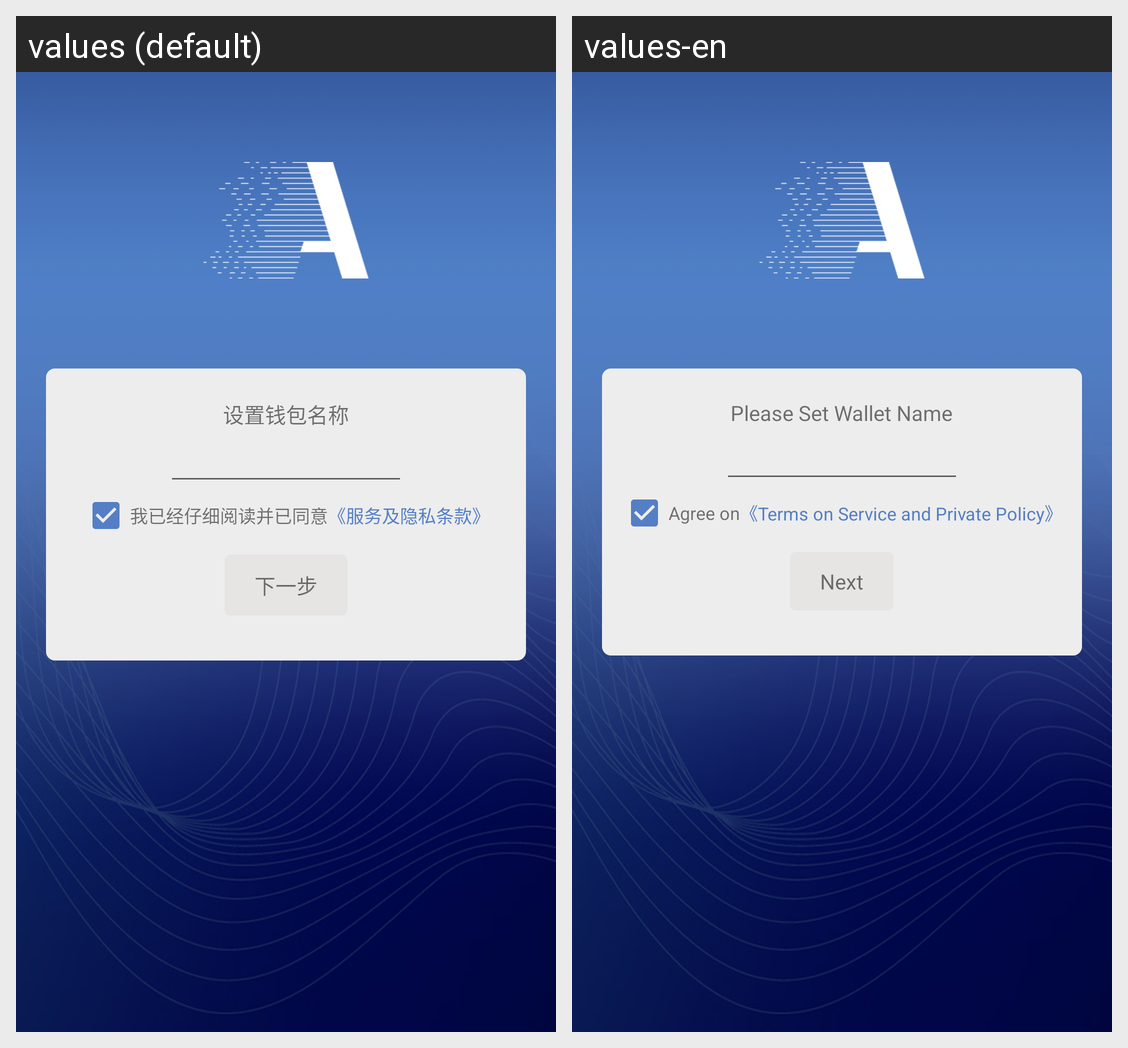

Translations of the strings shown on this Android screen, per locale in the grid:
Android screen res/layout/delegate_wallet_name.xml rendered under 2 locales, left to right: values (default), values-en. Device: Nexus 5 (rendered at 1080×1920; each locale shown at half size, 540×960, under a caption strip naming it); theme AppTheme.
Strings drawn on this screen, with the default value and each locale's value (text and hints the layout hard-codes, and strings that could not be matched under every locale, appear in the picture but are not listed):

account_name
  values: 设置钱包名称
  values-en: Please Set Wallet Name

agree
  values: 我已经仔细阅读并已同意
  values-en: Agree on

agree_deal
  values: 《服务及隐私条款》
  values-en: 《Terms on Service and Private Policy》

word_next
  values: 下一步
  values-en: Next
